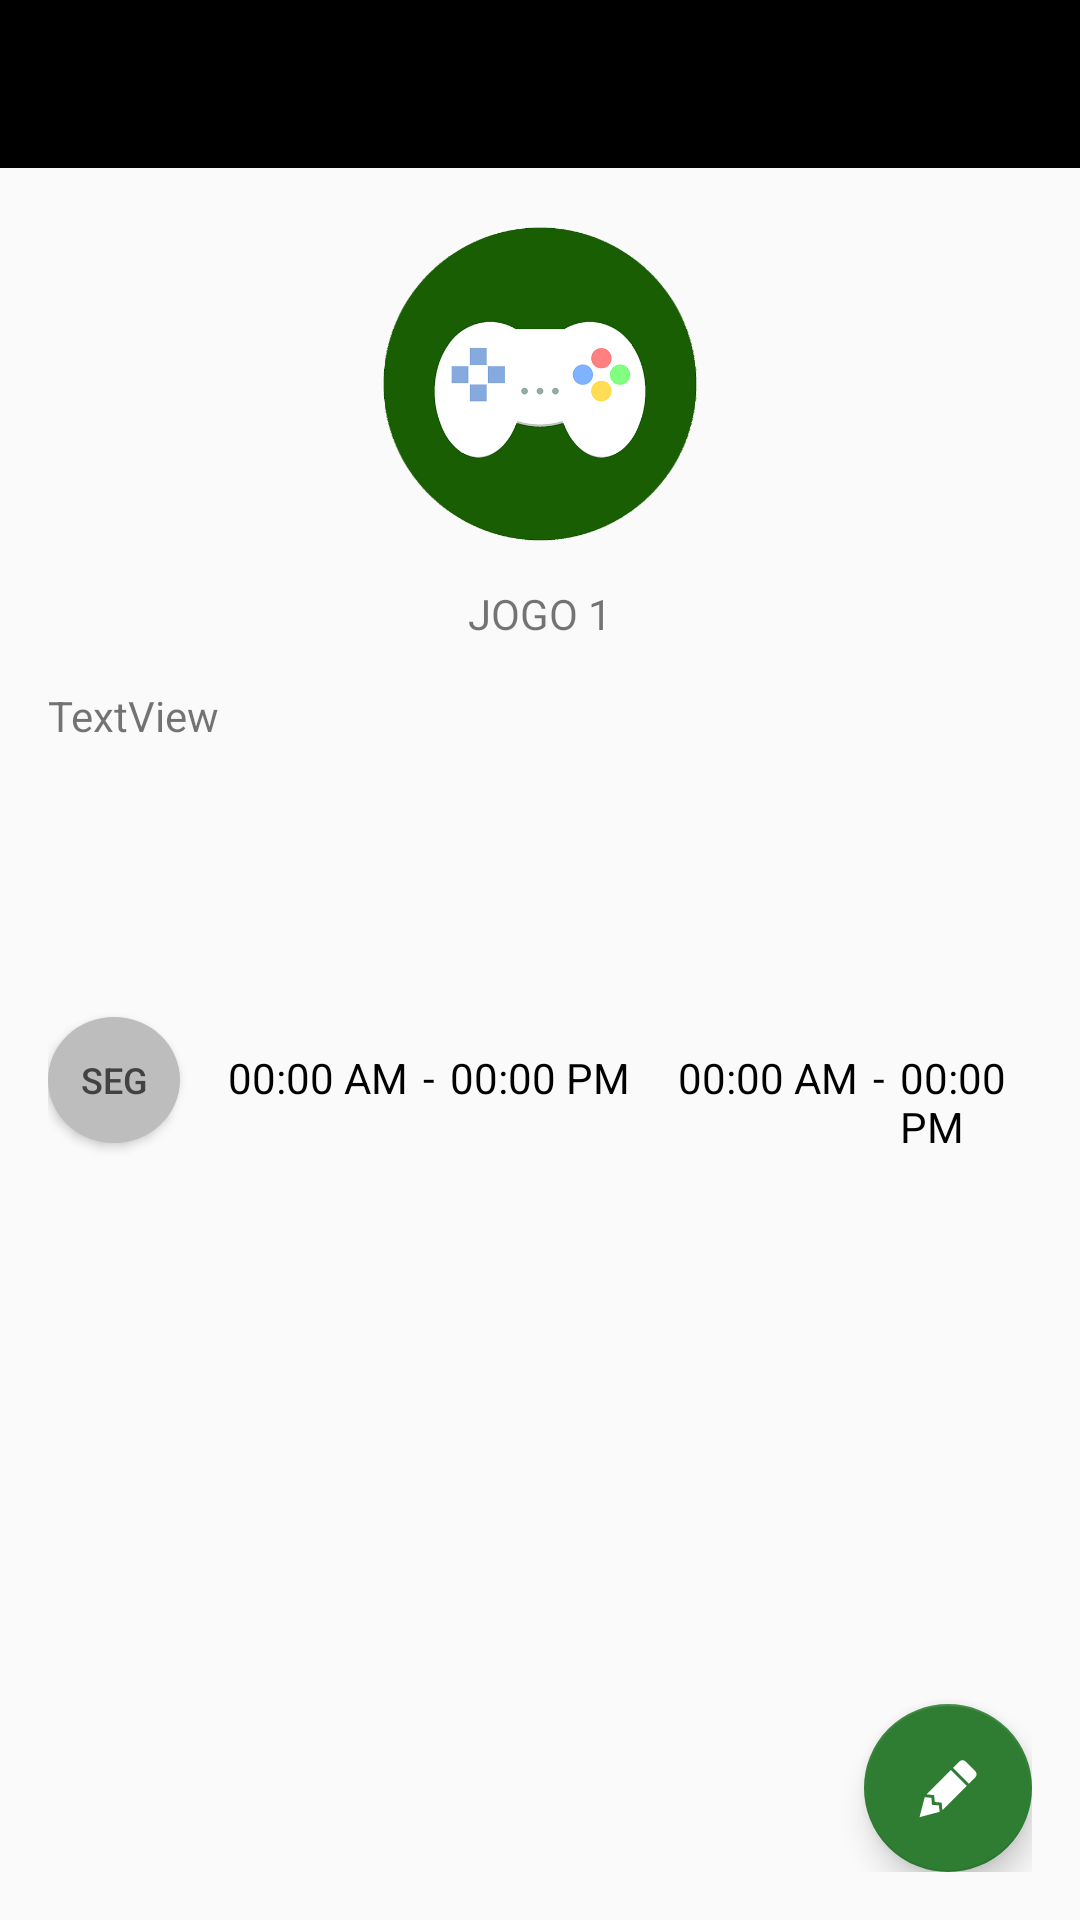

The Android layout XML behind this screen, and the referenced resources:
<!-- AndroidManifest.xml: application theme AppTheme -->
<!-- res/layout/activity_jogo_perfil_detalhado.xml -->
<?xml version="1.0" encoding="utf-8"?>
<LinearLayout xmlns:android="http://schemas.android.com/apk/res/android"
    xmlns:app="http://schemas.android.com/apk/res-auto"
    android:layout_width="match_parent"
    android:layout_height="match_parent"
    android:orientation="vertical">

    <android.support.design.widget.AppBarLayout
        android:id="@+id/appBarLayout"
        android:layout_width="match_parent"
        android:layout_height="wrap_content"
        android:theme="@style/AppTheme.AppBarOverlay">

        <android.support.v7.widget.Toolbar
            android:id="@+id/toolbar"
            android:layout_width="match_parent"
            android:layout_height="?attr/actionBarSize"
            android:background="?attr/colorPrimary"
            app:popupTheme="@style/AppTheme.PopupOverlay" />

    </android.support.design.widget.AppBarLayout>

    <LinearLayout
        android:layout_width="match_parent"
        android:layout_height="wrap_content"
        android:layout_marginLeft="16dp"
        android:layout_marginRight="16dp"
        android:orientation="vertical">

        <ImageView
            android:id="@+id/imageView3"
            android:layout_width="120dp"
            android:layout_height="120dp"
            android:layout_marginTop="12dp"
            android:layout_gravity="center_horizontal"
            app:srcCompat="@drawable/game_sem_imagem" />

        <TextView
            android:id="@+id/textView3"
            android:layout_width="wrap_content"
            android:layout_height="wrap_content"
            android:layout_marginTop="7dp"
            android:layout_gravity="center_horizontal"
            android:text="JOGO 1" />

        <TextView
            android:id="@+id/textView5"
            android:layout_width="match_parent"
            android:layout_height="78dp"
            android:layout_marginTop="15dp"
            android:text="TextView" />
    </LinearLayout>

    <android.support.design.widget.CoordinatorLayout
        android:layout_width="match_parent"
        android:layout_height="match_parent"
        android:layout_margin="16dp"
        app:layout_behavior="@string/appbar_scrolling_view_behavior">

        <include layout="@layout/item_horario" />

        <android.support.design.widget.FloatingActionButton
            android:id="@+id/fab2"
            android:layout_width="wrap_content"
            android:layout_height="wrap_content"
            android:layout_gravity="bottom|end"
            android:layout_margin="@dimen/fab_margin"
            android:src="@drawable/lead_pencil" />

    </android.support.design.widget.CoordinatorLayout>

</LinearLayout>
<!-- res/layout/item_horario.xml (included above) -->
<?xml version="1.0" encoding="utf-8"?>
<LinearLayout xmlns:android="http://schemas.android.com/apk/res/android"
    android:layout_width="wrap_content"
    android:layout_height="wrap_content"
    android:orientation="horizontal">

    <Button
        android:id="@+id/botaosegunda"
        style="@style/DiasFontOff"
        android:layout_width="44dp"
        android:layout_height="42dp"
        android:layout_marginTop="16dp"
        android:text="Seg" />

    <TextView
        android:id="@+id/textClock"
        android:layout_width="wrap_content"
        android:layout_height="wrap_content"
        android:layout_marginLeft="16dp"
        android:layout_marginTop="16dp"
        android:text="00:00 AM"
        android:textColor="#000000" />

    <TextView
        android:layout_width="wrap_content"
        android:layout_height="wrap_content"
        android:layout_marginLeft="5dp"
        android:layout_marginTop="16dp"
        android:text="-"
        android:textColor="#000000" />

    <TextView
        android:id="@+id/textClock2"
        android:layout_width="wrap_content"
        android:layout_height="wrap_content"
        android:layout_marginLeft="5dp"
        android:layout_marginTop="16dp"
        android:text="00:00 PM"
        android:textColor="#000000" />

    <TextView
        android:id="@+id/textClock3"
        android:layout_width="wrap_content"
        android:layout_height="wrap_content"
        android:layout_marginLeft="16dp"
        android:layout_marginTop="16dp"
        android:text="00:00 AM"
        android:textColor="#000000" />

    <TextView
        android:layout_width="wrap_content"
        android:layout_height="wrap_content"
        android:layout_marginLeft="5dp"
        android:layout_marginTop="16dp"
        android:text="-"
        android:textColor="#000000" />

    <TextView
        android:id="@+id/textClock4"
        android:layout_width="wrap_content"
        android:layout_height="wrap_content"
        android:layout_marginLeft="5dp"
        android:layout_marginTop="16dp"
        android:text="00:00 PM"
        android:textColor="#000000" />

</LinearLayout>
<!-- resources referenced by this layout -->
<resources>
  <!-- drawable game_sem_imagem: png bitmap (drawable, 62129 bytes) -->
  <!-- drawable lead_pencil (drawable) -->
  <vector xmlns:android="http://schemas.android.com/apk/res/android"
      android:height="24dp"
      android:width="24dp"
      android:viewportWidth="24"
      android:viewportHeight="24">
      <path android:fillColor="#fff" android:pathData="M16.84,2.73C16.45,2.73 16.07,2.88 15.77,3.17L13.65,5.29L18.95,10.6L21.07,8.5C21.67,7.89 21.67,6.94 21.07,6.36L17.9,3.17C17.6,2.88 17.22,2.73 16.84,2.73M12.94,6L4.84,14.11L7.4,14.39L7.58,16.68L9.86,16.85L10.15,19.41L18.25,11.3M4.25,15.04L2.5,21.73L9.2,19.94L8.96,17.78L6.65,17.61L6.47,15.29" />
  </vector>
  <style name="AppTheme.AppBarOverlay" parent="ThemeOverlay.AppCompat.Dark.ActionBar" />
  <style name="AppTheme.PopupOverlay" parent="ThemeOverlay.AppCompat.Light" />
  <style name="DiasFontOff">
          <item name="android:textColor">#424242</item>
          <item name="android:textSize">12dp</item>
          <item name="android:layout_width">30dp</item>
          <item name="android:layout_height">30dp</item>
          <item name="android:layout_marginBottom">8dp</item>
          <item name="android:background">@drawable/round_button_off</item>
      </style>
  <style name="AppTheme" parent="Theme.AppCompat.Light.DarkActionBar">
          
          <item name="colorPrimary">@color/colorPrimary</item>
          <item name="colorPrimaryDark">@color/colorPrimaryDark</item>
          <item name="colorAccent">@color/colorAccent</item>
      </style>
  <!-- drawable round_button_off (drawable) -->
  <?xml version="1.0" encoding="utf-8"?>
  <selector xmlns:android="http://schemas.android.com/apk/res/android">
      <item android:state_pressed="false">
          <shape android:shape="oval">
              <solid android:color="#BDBDBD"/>
          </shape>
      </item>
      <item android:state_pressed="true">
          <shape android:shape="oval">
              <solid android:color="#BDBDBD"/>
          </shape>
      </item>
  </selector>
  <color name="colorPrimary">#000000</color>
  <color name="colorPrimaryDark">#424242</color>
  <color name="colorAccent">#2E7D32</color>
</resources>
